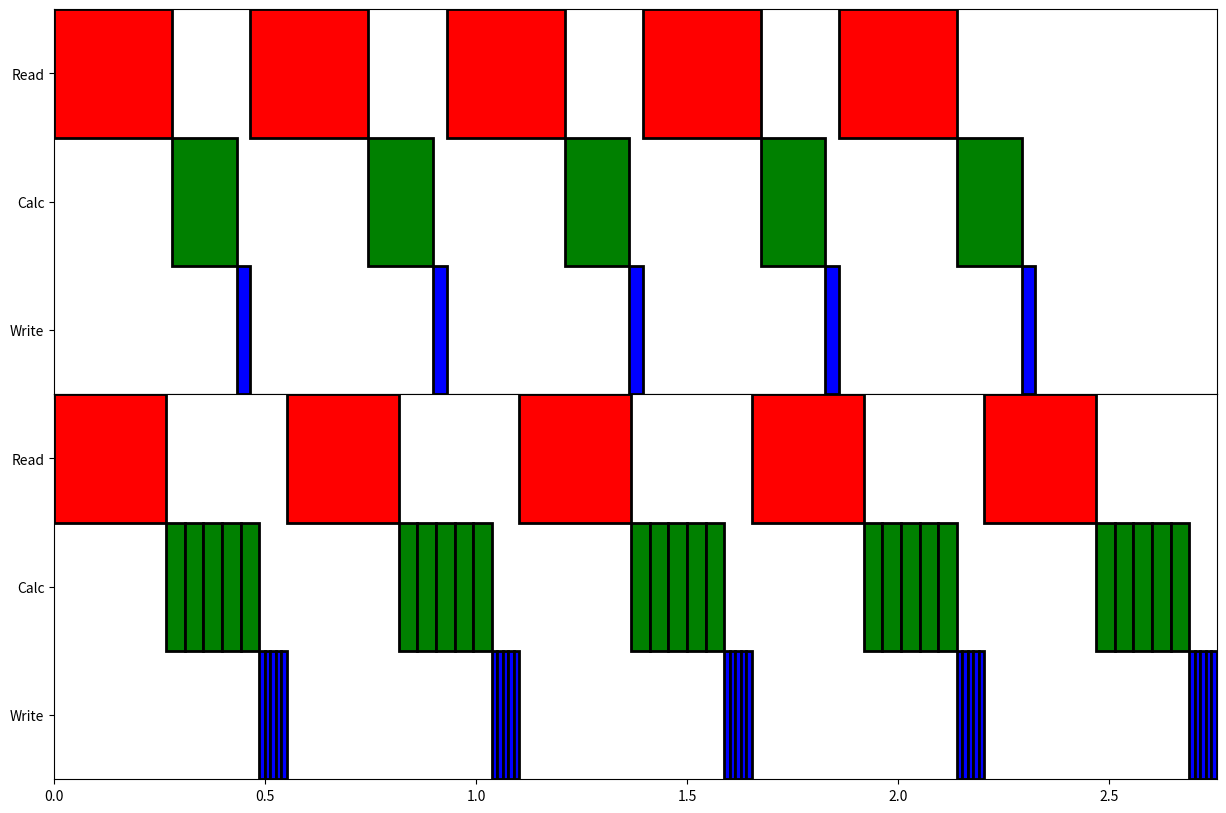

Reproduce this figure in Python. (Note: this script raises an exception after producing the figure.)
#! /usr/bin/env python3

import matplotlib.pyplot as plt
import numpy as np
from matplotlib.patches import Rectangle
import matplotlib.collections as collections

fig, ax = plt.subplots(2, sharex=True, sharey=True, gridspec_kw={'hspace': 0},
                       figsize=(15,10))

#fig = plt.figure( figsize=(15,5))
#ax = fig.add_subplot(111)

npointing = 1
secs_plotting = 5

#old timing
#read_time = 0.2 #s
#calc_time = 0.17
#write_time = 0.035

#Galaxy
#retimed with better timing averaging
read_time = 0.516 #s
calc_time = 0.581
write_time = 0.026

#ozstar
read_time = 0.280 #s
calc_time = 0.153
write_time = 0.032



#original
read_starts = [0.]
calc_starts = [read_time]
write_starts = [npointing*calc_time + read_time]
for i in range(1,5):
    read_starts.append(write_starts[i-1] + write_time)
    calc_starts.append(read_starts[i] + read_time) 
    write_starts.append(calc_starts[i] + calc_time)

#print(read_starts, calc_starts, write_starts)

linewidth = 2.

for i in range(secs_plotting):
    read  = Rectangle([read_starts[i],  2.],  read_time,  1., facecolor='r',
                      linewidth=linewidth, edgecolor='black')
    ax[0].add_artist(read)
    calc  = Rectangle([calc_starts[i],  1.],  calc_time,  1., facecolor='g',
                      linewidth=linewidth, edgecolor='black')
    ax[0].add_artist(calc)
    write = Rectangle([write_starts[i], 0.], write_time, 1., facecolor='b',
                      linewidth=linewidth, edgecolor='black')
    ax[0].add_artist(write)
#plt.axis([0, write_starts[-1]+write_time, 0, 3])
#plt.yticks([0.5, 1.5, 2.5], ['Write', 'Calc', 'Read'], fontsize=20)
#plt.xlabel('Processing time (s)')
#plt.savefig('original_workflow.eps')
#plt.yticks([0.5, 1.5, 2.5], ['Write', 'Calc', 'Read'], fontsize=30)

#plt.clf()
#plt.close()
#fig = plt.figure(figsize=(15,5))
#ax = fig.add_subplot(111)

npointing = 5

#openMP version:
#read_time = 1.36 #s
#calc_time = 0.22
#write_time = 0.084

#serial upgrade 1p:
read_time  = 0.542 #s
calc_time  = 0.510
write_time = 0.009

#serial upgrade 15p:
read_time  = 0.471 #s
calc_time  = 0.368
write_time = 0.012

#serial and cal once 1p:
read_time  = 0.499 #s
calc_time  = 0.363
write_time = 0.008

#serial and cal once 15p:
read_time  = 0.516 #s
calc_time  = 0.275
write_time = 0.016

#Ozstar
#serial and cal once 15p:
read_time  = 0.266 #s
calc_time  = 0.044
write_time = 0.013



#multi-pixel
read_starts = [0.]
temp_calc = [read_time]
for p in range(1, npointing):
    temp_calc.append(temp_calc[p-1] + calc_time)
calc_starts = [temp_calc]
temp_write = [read_time + calc_time*npointing]
for p in range(1, npointing):
    temp_write.append(temp_write[p-1] + write_time)
write_starts = [temp_write]
for i in range(1, secs_plotting):
    """
    #async mode
    if i == 1:
        read_starts.append(read_starts[0] + read_time)
    #elif i == 2:
    #    read_starts.append(read_starts[1] + calc_time)
    else:
        read_starts.append(calc_starts[i-2][0] + npointing*calc_time)
    temp_calc = [calc_starts[i-1][-1] + calc_time]
    for p in range(1, npointing):
        temp_calc.append(temp_calc[p-1] + calc_time)
    calc_starts.append(temp_calc) 
    temp_write = [calc_starts[i][-1] + calc_time]
    for p in range(1, npointing):
        temp_write.append(temp_write[p-1] + write_time)
    write_starts.append(temp_write)
    """
    read_starts.append(write_starts[-1][-1] + write_time)
    temp_calc = [read_starts[i] + read_time]
    for p in range(1, npointing):
        temp_calc.append(temp_calc[p-1] + calc_time)
    calc_starts.append(temp_calc) 
    temp_write = [calc_starts[i][-1] + calc_time]
    for p in range(1, npointing):
        temp_write.append(temp_write[p-1] + write_time)
    write_starts.append(temp_write)


#print(read_starts, calc_starts, write_starts)

patches = []
for i in range(secs_plotting):
    read  = Rectangle([read_starts[i],  2.],  read_time, 1., facecolor='r',
                      linewidth=linewidth, edgecolor='black')
    ax[1].add_artist(read)
    for p in range(npointing):
        calc  = Rectangle([calc_starts[i][p],  1.],  calc_time, 1., facecolor='g',
                          linewidth=linewidth, edgecolor='black')
        ax[1].add_artist(calc)
    for p in range(npointing):
        write = Rectangle([write_starts[i][p], 0.], write_time, 1., facecolor='b',
                          linewidth=linewidth, edgecolor='black')
        ax[1].add_artist(write)
#p = collections.PatchCollection(patches)
#ax.add_collection(p)
print(write_starts[0][-1], write_starts[1][-1], write_starts[2][-1], write_starts[3][-1], write_starts[4][-1])
plt.axis([0, write_starts[-1][-1] + write_time, 0, 3])
plt.yticks([0.5, 1.5, 2.5], ['Write', 'Calc', 'Read'])
for tick in ax[0].yaxis.get_major_ticks():
    tick.label.set_fontsize(30)
for tick in ax[1].yaxis.get_major_ticks():
    tick.label.set_fontsize(30)
plt.xticks(fontsize=30)
plt.xlabel('Processing time (s)', fontsize=30)
plt.savefig('multi-pixel_workflow.eps')


